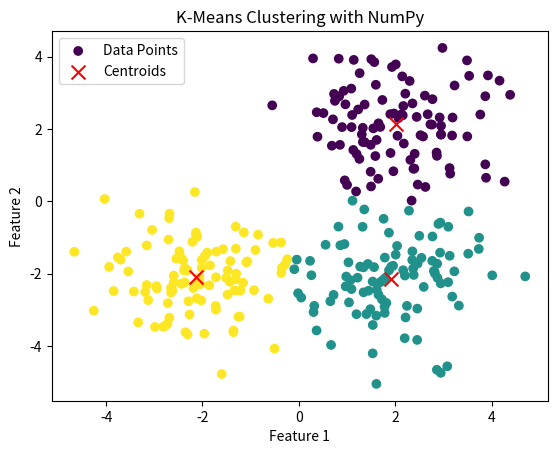

This chart was generated by the following Python code:
import numpy as np
import matplotlib.pyplot as plt

# Step 1: Create a sample dataset
np.random.seed(0)

# Generate random data for three clusters
cluster_1 = np.random.randn(100, 2) + np.array([2, 2])
cluster_2 = np.random.randn(100, 2) + np.array([-2, -2])
cluster_3 = np.random.randn(100, 2) + np.array([2, -2])

# Combine the clusters to create the dataset
X = np.vstack([cluster_1, cluster_2, cluster_3])

# Step 2: Implement the K-Means Algorithm
def kmeans(X, k, max_iters=100, tol=1e-4):
    # Randomly initialize centroids
    random_indices = np.random.choice(X.shape[0], k, replace=False)
    centroids = X[random_indices]

    for _ in range(max_iters):
        # Assign clusters based on the closest centroid
        distances = np.linalg.norm(X[:, np.newaxis] - centroids, axis=2)
        cluster_labels = np.argmin(distances, axis=1)

        # Calculate new centroids as the mean of assigned points
        new_centroids = np.array([X[cluster_labels == i].mean(axis=0) for i in range(k)])

        # Check for convergence
        if np.all(np.abs(new_centroids - centroids) < tol):
            break

        centroids = new_centroids

    return cluster_labels, centroids

# Run k-means clustering
k = 3
cluster_labels, centroids = kmeans(X, k)

# Step 3: Visualize the Clusters
plt.scatter(X[:, 0], X[:, 1], c=cluster_labels, cmap='viridis', marker='o', label='Data Points')
plt.scatter(centroids[:, 0], centroids[:, 1], c='red', marker='x', s=100, label='Centroids')
plt.xlabel('Feature 1')
plt.ylabel('Feature 2')
plt.title('K-Means Clustering with NumPy')
plt.legend()
plt.show()